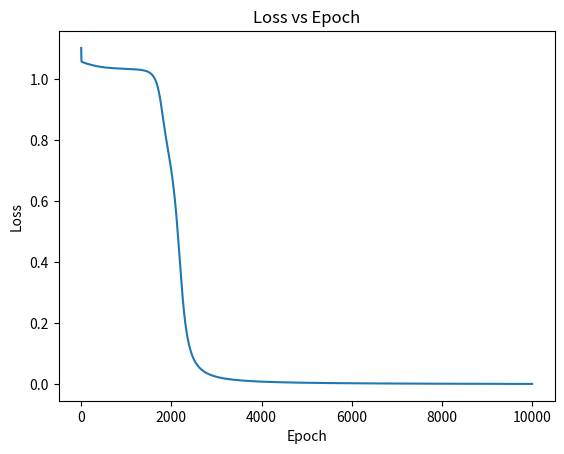

Here is the Python script that generated this plot:
# Import libraries required for ANN computations and visualization
import numpy as np
# Import libraries required for ANN computations and visualization
import matplotlib.pyplot as plt

# XOR dataset
X = np.array([
    [0, 0],
    [0, 1],
    [1, 0],
    [1, 1]
])

y = np.array([0, 1, 1, 0])

class SimpleNN:
# Function definition: groups ANN logic for reuse (training/prediction)
    def __init__(self, lr=0.5, epochs=10000):
        self.lr = lr
        self.epochs = epochs
        
        np.random.seed(1)
        
        # Weights
        self.w1 = np.random.rand()
        self.w2 = np.random.rand()
        self.w3 = np.random.rand()
        self.w4 = np.random.rand()
        self.w5 = np.random.rand()
        self.w6 = np.random.rand()
        
        # Bias
        self.b1 = np.random.rand()
        self.b2 = np.random.rand()
        
        self.losses = []

# Function definition: groups ANN logic for reuse (training/prediction)
    def sigmoid(self, x):
        return 1 / (1 + np.exp(-x))
    
# Function definition: groups ANN logic for reuse (training/prediction)
    def sigmoid_derivative(self, x):
        return x * (1 - x)

# Function definition: groups ANN logic for reuse (training/prediction)
    def forward(self, x1, x2):
        h1 = self.sigmoid(x1*self.w1 + x2*self.w2 + self.b1)
        h2 = self.sigmoid(x1*self.w3 + x2*self.w4 + self.b1)
        
        o = self.sigmoid(h1*self.w5 + h2*self.w6 + self.b2)
        
        return h1, h2, o

# Function definition: groups ANN logic for reuse (training/prediction)
    def fit(self, X, y):
# Iterative loop: processes dataset or epochs during training
        for epoch in range(self.epochs):
            total_loss = 0
            
# Iterative loop: processes dataset or epochs during training
            for i in range(len(X)):
                x1, x2 = X[i]
                target = y[i]
                
                h1, h2, output = self.forward(x1, x2)
                
                error = target - output
                total_loss += error**2
                
                d_output = error * self.sigmoid_derivative(output)
                
                d_h1 = d_output * self.w5 * self.sigmoid_derivative(h1)
                d_h2 = d_output * self.w6 * self.sigmoid_derivative(h2)
                
                # Update weights
                self.w5 += self.lr * d_output * h1
                self.w6 += self.lr * d_output * h2
                self.b2 += self.lr * d_output
                
                self.w1 += self.lr * d_h1 * x1
                self.w2 += self.lr * d_h1 * x2
                
                self.w3 += self.lr * d_h2 * x1
                self.w4 += self.lr * d_h2 * x2
                
                self.b1 += self.lr * (d_h1 + d_h2)
            
            self.losses.append(total_loss)

# Function definition: groups ANN logic for reuse (training/prediction)
    def predict(self, X):
        results = []
# Iterative loop: processes dataset or epochs during training
        for i in range(len(X)):
            x1, x2 = X[i]
            _, _, output = self.forward(x1, x2)
            results.append(round(output))
        return results

# Function definition: groups ANN logic for reuse (training/prediction)
    def plot_loss(self):
        plt.plot(self.losses)
        plt.title("Loss vs Epoch")
        plt.xlabel("Epoch")
        plt.ylabel("Loss")
        plt.show()

model = SimpleNN(lr=0.5, epochs=10000)
model.fit(X, y)

model.plot_loss()

# Prediction phase: classifies input using trained model
print("Final Predictions:\n")

# Prediction phase: classifies input using trained model
preds = model.predict(X)

# Iterative loop: processes dataset or epochs during training
for i in range(len(X)):
    print(X[i], "->", preds[i])
